The GitHub repository edwardchristi4n/UTS_DeepLearning contains a labelled image folder "split" with 3 categories: bakpia, gudeg, sate klathak. Examples follow, each with its label.

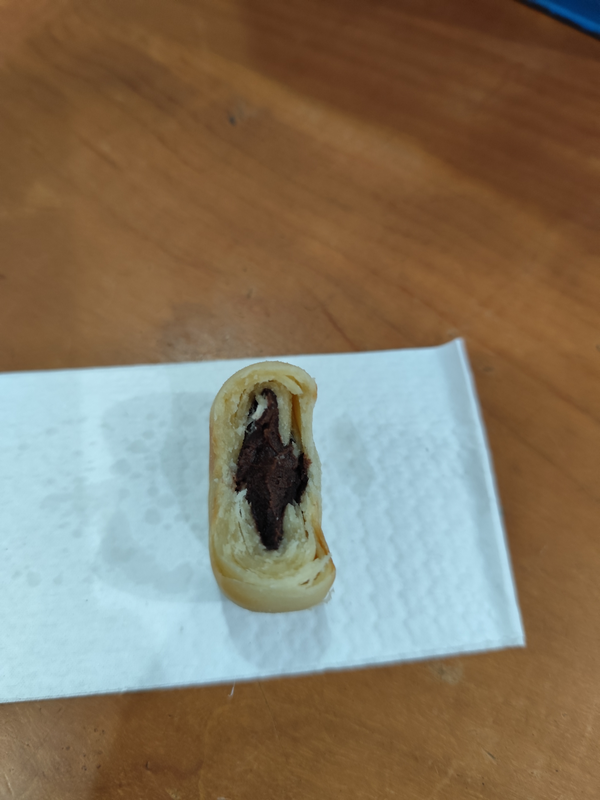
Label: bakpia

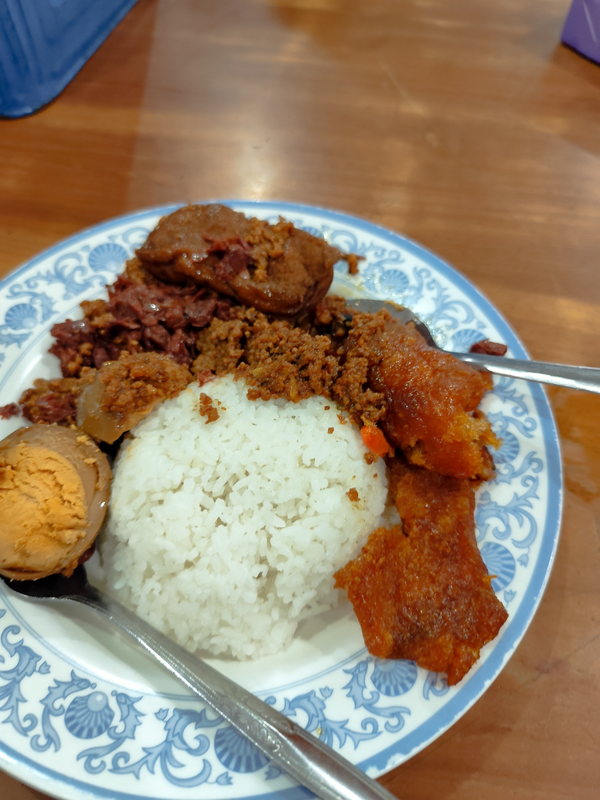
Label: gudeg

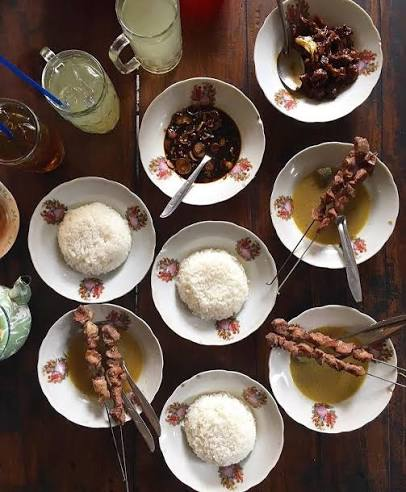
Label: sate klathak

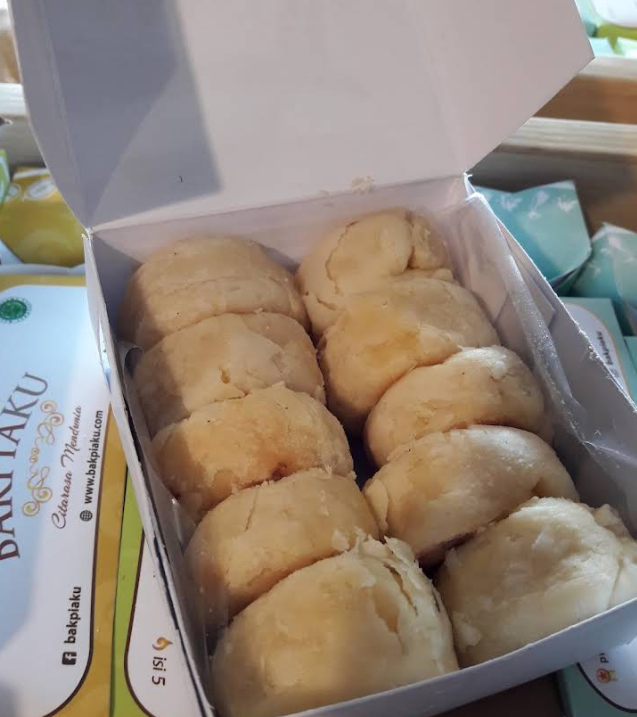
Label: bakpia

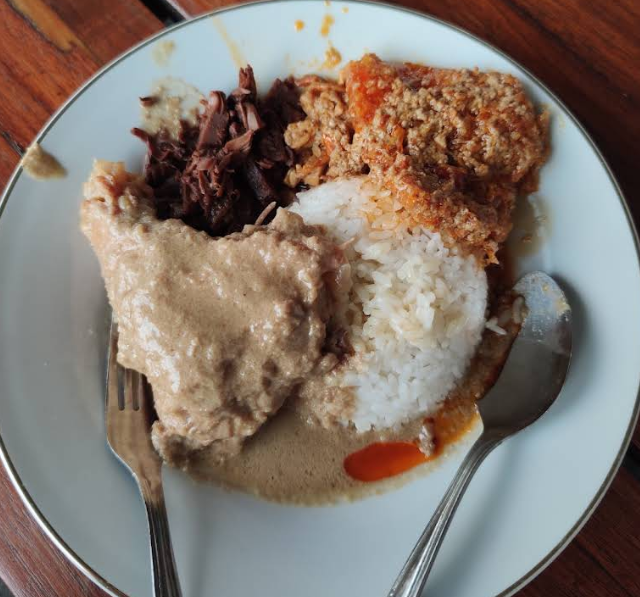
Label: gudeg

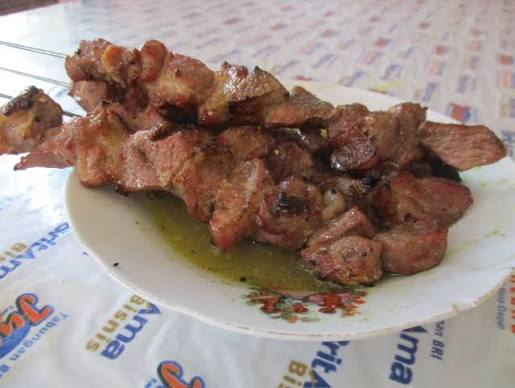
Label: sate klathak
